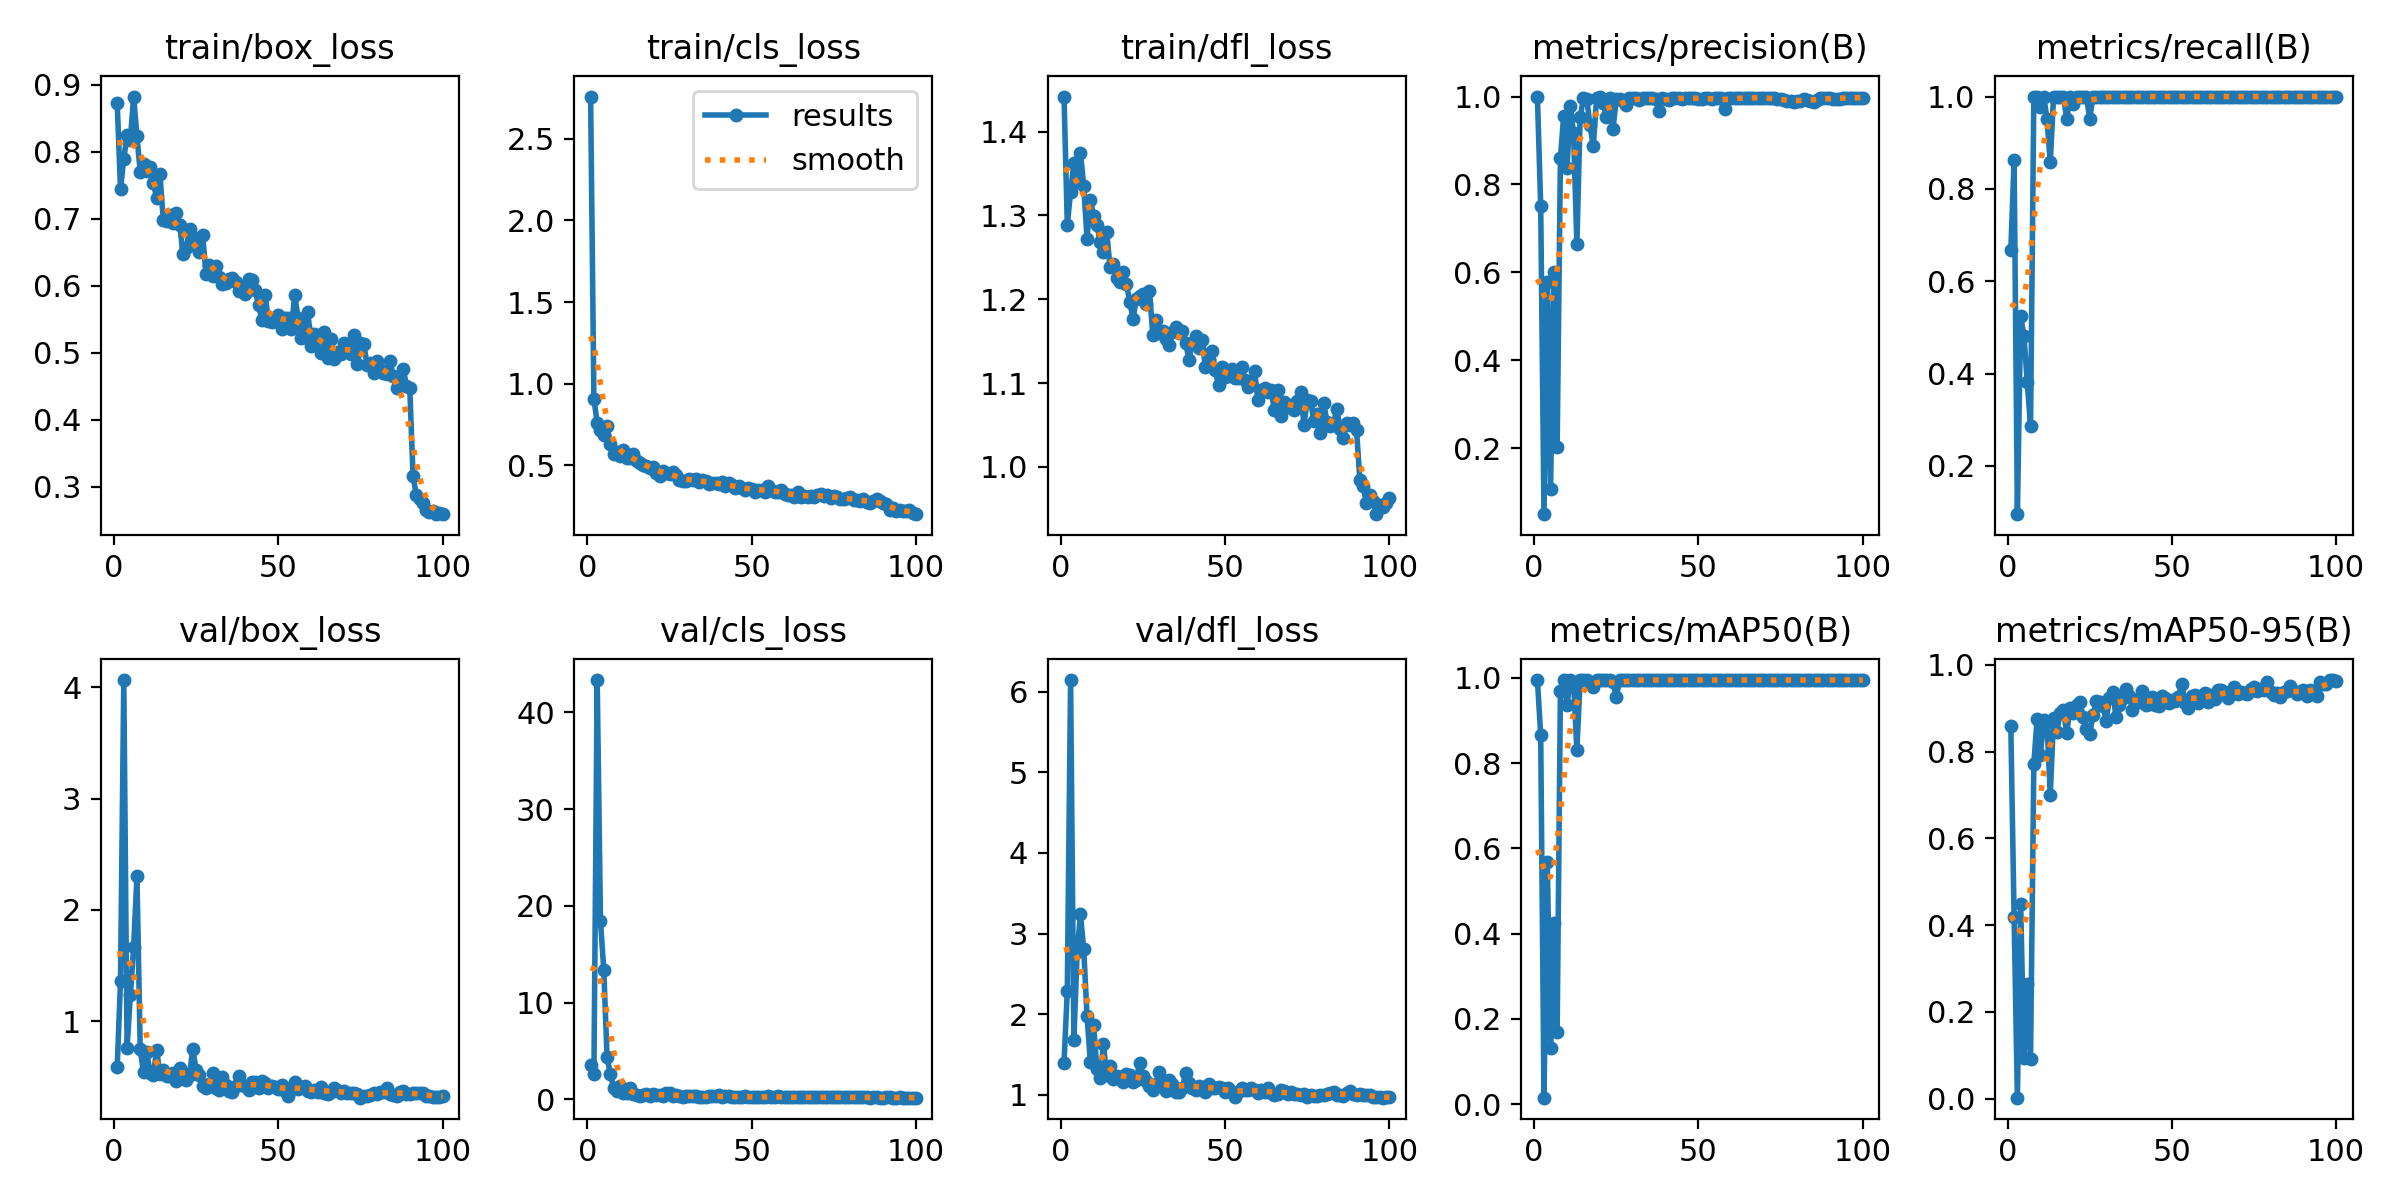

Source data for this figure (header and first rows):
epoch, train/box_loss, train/cls_loss, train/dfl_loss, metrics/precision(B), metrics/recall(B), metrics/mAP50(B), metrics/mAP50-95(B), val/box_loss, val/cls_loss, val/dfl_loss, lr/pg0, lr/pg1, lr/pg2
1, 0.8722, 2.758, 1.442, 1, 0.6667, 0.995, 0.8591, 0.5881, 3.515, 1.395, 0.00036, 0.00036, 0.00036
2, 0.744, 0.9062, 1.289, 0.751, 0.862, 0.8667, 0.4186, 1.361, 2.578, 2.293, 0.0007327, 0.0007327, 0.0007327
3, 0.7896, 0.7617, 1.328, 0.05, 0.09524, 0.01507, 0.00245, 4.066, 43.34, 6.146, 0.001098, 0.001098, 0.001098
4, 0.825, 0.7169, 1.363, 0.5789, 0.5238, 0.5687, 0.4487, 0.7622, 18.4, 1.681, 0.001455, 0.001455, 0.001455
5, 0.8179, 0.6883, 1.34, 0.1064, 0.4819, 0.1327, 0.0944, 1.237, 13.4, 2.774, 0.001806, 0.001806, 0.001806
6, 0.8821, 0.7381, 1.375, 0.6002, 0.381, 0.4249, 0.2636, 1.67, 4.375, 3.237, 0.001901, 0.001901, 0.001901
7, 0.8235, 0.6312, 1.335, 0.2022, 0.2857, 0.1686, 0.09265, 2.305, 2.643, 2.803, 0.001901, 0.001901, 0.001901
8, 0.7695, 0.572, 1.272, 0.8603, 1, 0.9703, 0.7725, 0.747, 1.187, 1.978, 0.001881, 0.001881, 0.001881
9, 0.7819, 0.5814, 1.318, 0.9568, 1, 0.995, 0.8753, 0.5401, 0.8124, 1.413, 0.001861, 0.001861, 0.001861
10, 0.7716, 0.5601, 1.3, 0.8367, 0.9765, 0.9376, 0.7926, 0.721, 1.326, 1.86, 0.001842, 0.001842, 0.001842
11, 0.7767, 0.5935, 1.289, 0.9786, 1, 0.995, 0.8719, 0.5379, 0.6795, 1.324, 0.001822, 0.001822, 0.001822
12, 0.7525, 0.5475, 1.268, 0.9161, 0.9524, 0.9891, 0.8673, 0.5207, 0.6806, 1.202, 0.001802, 0.001802, 0.001802
13, 0.7316, 0.5457, 1.257, 0.6645, 0.8571, 0.8318, 0.6993, 0.7416, 1.118, 1.625, 0.001782, 0.001782, 0.001782
14, 0.7661, 0.572, 1.28, 0.9529, 1, 0.995, 0.878, 0.5246, 0.56, 1.241, 0.001762, 0.001762, 0.001762
15, 0.6987, 0.5275, 1.238, 0.9958, 1, 0.995, 0.8454, 0.5655, 0.4011, 1.361, 0.001743, 0.001743, 0.001743
16, 0.696, 0.5167, 1.242, 0.9952, 1, 0.995, 0.8901, 0.5069, 0.37, 1.194, 0.001723, 0.001723, 0.001723
17, 0.7054, 0.5, 1.225, 0.9342, 1, 0.9909, 0.8954, 0.5082, 0.4344, 1.229, 0.001703, 0.001703, 0.001703
18, 0.6931, 0.4949, 1.221, 0.8873, 0.9524, 0.9786, 0.842, 0.5316, 0.5639, 1.212, 0.001683, 0.001683, 0.001683
19, 0.7089, 0.4867, 1.232, 0.996, 1, 0.995, 0.9008, 0.4672, 0.3497, 1.161, 0.001663, 0.001663, 0.001663
20, 0.6911, 0.489, 1.218, 1, 0.9833, 0.995, 0.8888, 0.5784, 0.5712, 1.256, 0.001644, 0.001644, 0.001644
21, 0.6471, 0.456, 1.197, 0.9864, 1, 0.995, 0.9083, 0.5385, 0.4421, 1.243, 0.001624, 0.001624, 0.001624
22, 0.6556, 0.438, 1.177, 0.9527, 1, 0.995, 0.9155, 0.4689, 0.435, 1.153, 0.001604, 0.001604, 0.001604
23, 0.684, 0.4639, 1.201, 0.9969, 1, 0.995, 0.8789, 0.5149, 0.353, 1.187, 0.001584, 0.001584, 0.001584
24, 0.6721, 0.4553, 1.204, 0.9267, 1, 0.9909, 0.8532, 0.7548, 0.6214, 1.393, 0.001564, 0.001564, 0.001564
25, 0.6588, 0.4486, 1.206, 0.9952, 0.9524, 0.9558, 0.8418, 0.5575, 0.63, 1.233, 0.001545, 0.001545, 0.001545
26, 0.6508, 0.4582, 1.194, 0.9936, 1, 0.995, 0.8845, 0.5167, 0.3539, 1.177, 0.001525, 0.001525, 0.001525
27, 0.6763, 0.4411, 1.21, 0.9887, 1, 0.995, 0.9158, 0.4134, 0.4003, 1.105, 0.001505, 0.001505, 0.001505
28, 0.6172, 0.4097, 1.158, 0.9808, 1, 0.995, 0.9137, 0.4004, 0.385, 1.065, 0.001485, 0.001485, 0.001485
29, 0.6304, 0.404, 1.175, 0.9974, 1, 0.995, 0.9058, 0.4339, 0.2859, 1.138, 0.001465, 0.001465, 0.001465
30, 0.6141, 0.4024, 1.159, 0.997, 1, 0.995, 0.8713, 0.5374, 0.3783, 1.277, 0.001446, 0.001446, 0.001446
31, 0.6289, 0.4184, 1.162, 0.9956, 1, 0.995, 0.9233, 0.396, 0.3118, 1.096, 0.001426, 0.001426, 0.001426
32, 0.6136, 0.4126, 1.152, 0.992, 1, 0.995, 0.9383, 0.3835, 0.3043, 1.051, 0.001406, 0.001406, 0.001406
33, 0.6026, 0.4168, 1.146, 0.9973, 1, 0.995, 0.879, 0.4979, 0.3031, 1.178, 0.001386, 0.001386, 0.001386
34, 0.6042, 0.3968, 1.161, 0.9971, 1, 0.995, 0.9081, 0.4224, 0.2823, 1.14, 0.001366, 0.001366, 0.001366
35, 0.6108, 0.4082, 1.167, 0.9973, 1, 0.995, 0.924, 0.3768, 0.2457, 1.035, 0.001347, 0.001347, 0.001347
36, 0.6109, 0.4049, 1.16, 0.9971, 1, 0.995, 0.944, 0.3619, 0.2579, 1.035, 0.001327, 0.001327, 0.001327
37, 0.6051, 0.3883, 1.163, 0.9952, 1, 0.995, 0.929, 0.4209, 0.2944, 1.079, 0.001307, 0.001307, 0.001307
38, 0.5915, 0.3933, 1.148, 0.9679, 1, 0.995, 0.8958, 0.506, 0.3289, 1.272, 0.001287, 0.001287, 0.001287
39, 0.5967, 0.3892, 1.128, 0.9962, 1, 0.995, 0.9187, 0.4291, 0.3107, 1.144, 0.001267, 0.001267, 0.001267
40, 0.5879, 0.3849, 1.148, 0.9935, 1, 0.995, 0.9144, 0.4188, 0.3996, 1.079, 0.001248, 0.001248, 0.001248
41, 0.6097, 0.3957, 1.156, 0.9931, 1, 0.995, 0.9402, 0.3819, 0.2737, 1.058, 0.001228, 0.001228, 0.001228
42, 0.6079, 0.3765, 1.142, 0.9971, 1, 0.995, 0.9072, 0.4521, 0.292, 1.108, 0.001208, 0.001208, 0.001208
43, 0.5929, 0.3909, 1.152, 0.9971, 1, 0.995, 0.9089, 0.4525, 0.2952, 1.098, 0.001188, 0.001188, 0.001188
44, 0.571, 0.378, 1.119, 0.9961, 1, 0.995, 0.9265, 0.397, 0.2728, 1.037, 0.001168, 0.001168, 0.001168
45, 0.5494, 0.3626, 1.128, 0.9954, 1, 0.995, 0.9086, 0.4667, 0.2672, 1.132, 0.001149, 0.001149, 0.001149
46, 0.5862, 0.373, 1.139, 0.9957, 1, 0.995, 0.9054, 0.4447, 0.2647, 1.089, 0.001129, 0.001129, 0.001129
47, 0.5475, 0.3624, 1.116, 0.9971, 1, 0.995, 0.9274, 0.4036, 0.2588, 1.082, 0.001109, 0.001109, 0.001109
48, 0.5467, 0.3495, 1.097, 0.9974, 1, 0.995, 0.9235, 0.4188, 0.3014, 1.102, 0.001089, 0.001089, 0.001089
49, 0.549, 0.3638, 1.119, 0.997, 1, 0.995, 0.9113, 0.412, 0.2371, 1.085, 0.001069, 0.001069, 0.001069
50, 0.5561, 0.3537, 1.107, 0.9942, 1, 0.995, 0.9193, 0.3944, 0.2513, 1.038, 0.00105, 0.00105, 0.00105
51, 0.5354, 0.3367, 1.109, 0.9946, 1, 0.995, 0.9159, 0.4226, 0.2612, 1.079, 0.00103, 0.00103, 0.00103
52, 0.5513, 0.3518, 1.117, 0.9967, 1, 0.995, 0.9266, 0.3754, 0.2183, 1.03, 0.00101, 0.00101, 0.00101
53, 0.5514, 0.3474, 1.106, 0.9966, 1, 0.995, 0.9559, 0.3311, 0.1979, 0.9726, 0.0009902, 0.0009902, 0.0009902
54, 0.5361, 0.3358, 1.106, 0.9951, 1, 0.995, 0.9119, 0.3997, 0.2224, 1.037, 0.0009704, 0.0009704, 0.0009704
55, 0.5867, 0.3762, 1.119, 0.9973, 1, 0.995, 0.9004, 0.4548, 0.2991, 1.083, 0.0009506, 0.0009506, 0.0009506
56, 0.5523, 0.3515, 1.104, 0.9957, 1, 0.995, 0.928, 0.3934, 0.2476, 1.054, 0.0009308, 0.0009308, 0.0009308
57, 0.5227, 0.3373, 1.096, 0.9963, 1, 0.995, 0.9302, 0.4065, 0.2244, 1.06, 0.000911, 0.000911, 0.000911
58, 0.5385, 0.3362, 1.1, 0.9717, 1, 0.995, 0.9132, 0.4157, 0.3556, 1.079, 0.0008912, 0.0008912, 0.0008912
59, 0.5605, 0.3493, 1.114, 0.9971, 1, 0.995, 0.9277, 0.3745, 0.2096, 1.053, 0.0008714, 0.0008714, 0.0008714
60, 0.5106, 0.3276, 1.079, 0.9975, 1, 0.995, 0.9344, 0.3662, 0.2168, 1.022, 0.0008516, 0.0008516, 0.0008516
... 40 more rows
